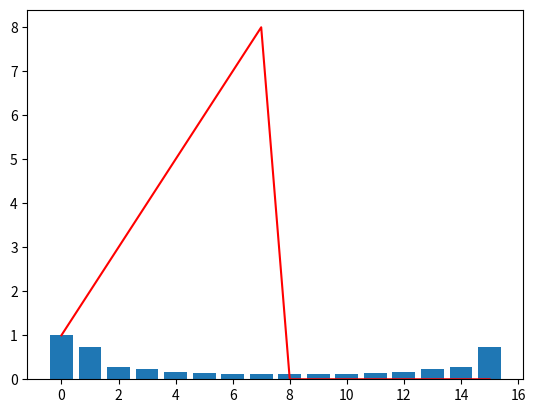

Python code for this plot:
"""
[redacted]
@Function: Fast Fourier Transform
@Time: 2020.02.22 16:00
"""
from cmath import sin, cos, pi
import matplotlib.pyplot as plt

class FFT_pack():
    def __init__(self, _list=[], N=0):  # _list 是传入的待计算的离散序列，N是序列采样点数，对于本方法，点数必须是2^n才可以得到正确结果
        self.list = _list  # 初始化数据
        self.N = N
        self.total_m = 0  # 序列的总层数
        self._reverse_list = []  # 位倒序列表
        self.output =  []  # 计算结果存储列表
        self._W = []  # 系数因子列表
        for _ in range(len(self.list)):
            self._reverse_list.append(self.list[self._reverse_pos(_)])
        self.output = self._reverse_list.copy()
        for _ in range(self.N):
            self._W.append((cos(2 * pi / N) - sin(2 * pi / N) * 1j) ** _)  # 提前计算W值，降低算法复杂度

    def _reverse_pos(self, num) -> int:  # 得到位倒序后的索引
        out = 0
        bits = 0
        _i = self.N
        data = num
        while (_i != 0):
            _i = _i // 2
            bits += 1
        for i in range(bits - 1):
            out = out << 1
            out |= (data >> i) & 1
        self.total_m = bits - 1
        return out

    def FFT(self, _list, N, abs=True) -> list:  # 计算给定序列的傅里叶变换结果，返回一个列表，结果是没有经过归一化处理的
        """参数abs=True表示输出结果是否取得绝对值"""
        self.__init__(_list, N)
        for m in range(self.total_m):
            _split = self.N // 2 ** (m + 1)
            num_each = self.N // _split
            for _ in range(_split):
                for __ in range(num_each // 2):
                    temp = self.output[_ * num_each + __]
                    temp2 = self.output[_ * num_each + __ + num_each // 2] * self._W[__ * 2 ** (self.total_m - m - 1)]
                    self.output[_ * num_each + __] = (temp + temp2)
                    self.output[_ * num_each + __ + num_each // 2] = (temp - temp2)
        if abs == True:
            for _ in range(len(self.output)):
                self.output[_] = self.output[_].__abs__()
        return self.output

    def FFT_normalized(self, _list, N) -> list:  # 计算给定序列的傅里叶变换结果，返回一个列表，结果经过归一化处理
        self.FFT(_list, N)
        max = 0   # 存储元素最大值
        for _ in range(len(self.output)):
            if max < self.output[_]:
                max = self.output[_]
        for _ in range(len(self.output)):
            self.output[_] /= max
        return self.output

    def IFFT(self, _list, N) -> list:  # 计算给定序列的傅里叶逆变换结果，返回一个列表
        self.__init__(_list, N)
        for _ in range(self.N):
            self._W[_] = (cos(2 * pi / N) - sin(2 * pi / N) * 1j) ** (-_)
        for m in range(self.total_m):
            _split = self.N // 2 ** (m + 1)
            num_each = self.N // _split
            for _ in range(_split):
                for __ in range(num_each // 2):
                    temp = self.output[_ * num_each + __]
                    temp2 = self.output[_ * num_each + __ + num_each // 2] * self._W[__ * 2 ** (self.total_m - m - 1)]
                    self.output[_ * num_each + __] = (temp + temp2)
                    self.output[_ * num_each + __ + num_each // 2] = (temp - temp2)
        for _ in range(self.N):  # 根据IFFT计算公式对所有计算列表中的元素进行*1/N的操作
            self.output[_] /= self.N
            self.output[_] = self.output[_].__abs__()
        return self.output

    def DFT(self, _list, N) -> list:  # 计算给定序列的离散傅里叶变换结果，算法复杂度较大，返回一个列表，结果没有经过归一化处理
        self.__init__(_list, N)
        origin = self.list.copy()
        for i in range(self.N):
            temp = 0
            for j in range(self.N):
                temp += origin[j] * (((cos(2 * pi / self.N) - sin(2 * pi / self.N) * 1j)) ** (i * j))
            self.output[i] = temp.__abs__()
        return self.output





if __name__ == '__main__':
   list = [1, 2, 3, 4, 5, 6, 7, 8, 0, 0, 0, 0, 0, 0, 0, 0]
   a = FFT_pack().FFT(list, 16, False)
   b = FFT_pack().IFFT(a, 16)
   a = FFT_pack().FFT_normalized(list, 16)
   plt.bar([i for i in range(len(list))], a)
   plt.plot([i for i in range(len(list))], b, color='red')
   plt.show()
